Image classification data set "data" (imbiswas/testcash on GitHub). Class labels (2): ten, twenty.

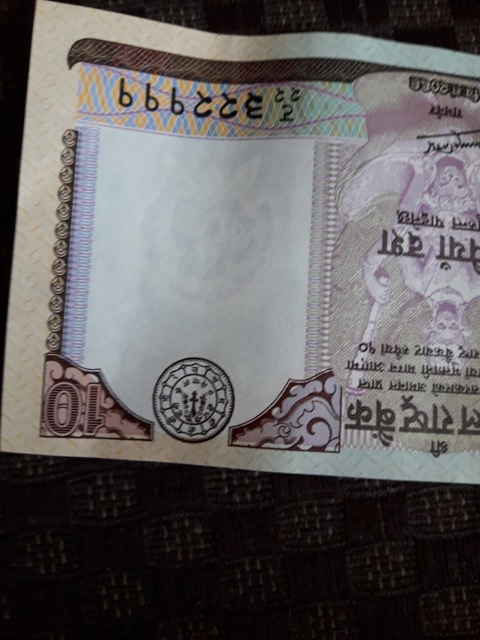
Label: ten

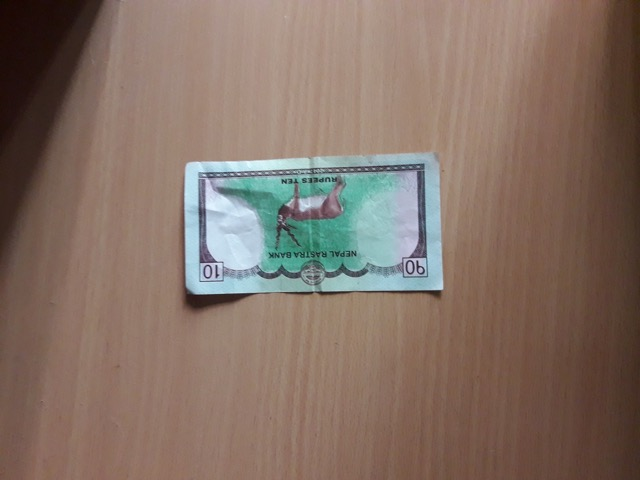
Label: ten

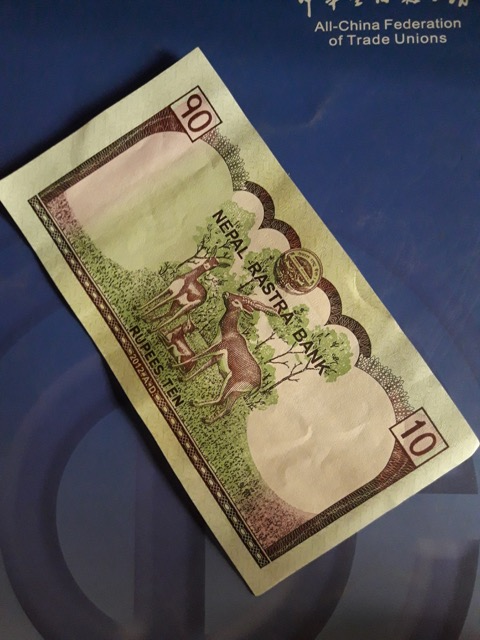
Label: ten

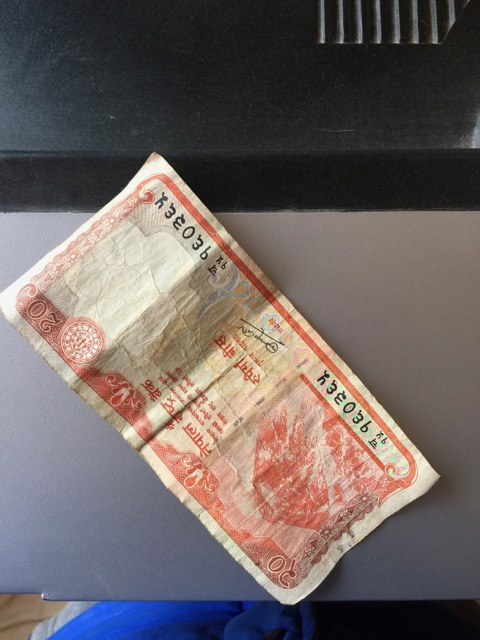
Label: twenty

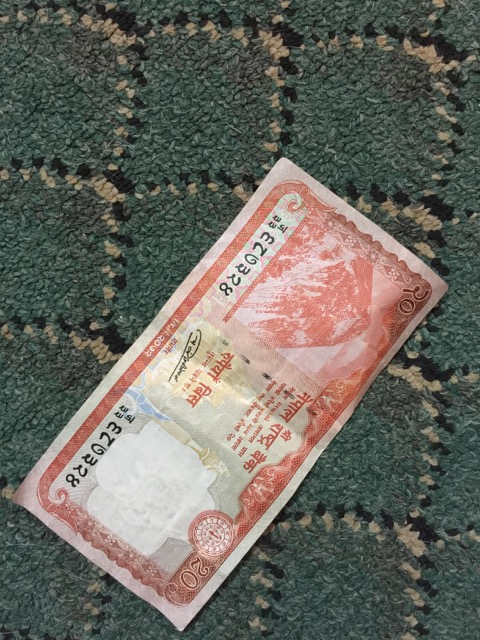
Label: twenty

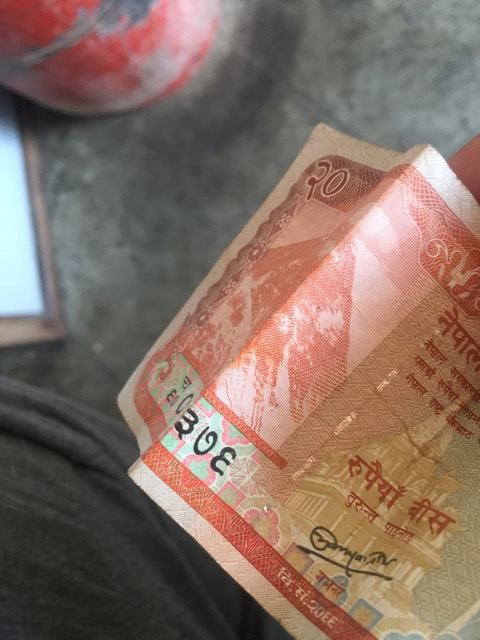
Label: twenty
